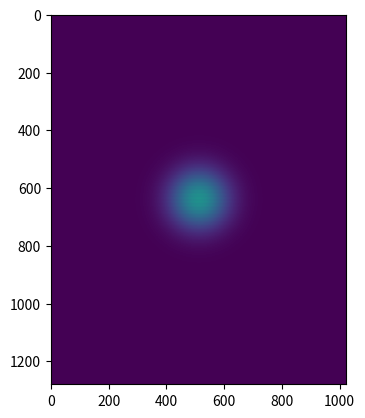
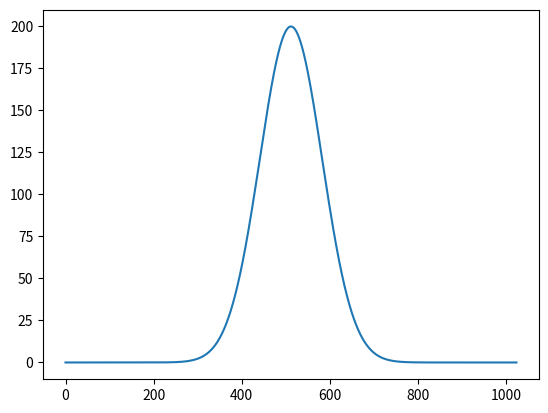

Recreate these plots in Python, in order. (Note: this script raises an exception after producing the figures.)
import numpy as np
import matplotlib.pyplot as plt
from PIL import Image
SLMwidth = 1280
SLMheight = 1024

pixel_x = np.linspace(0, SLMwidth, SLMwidth)
pixel_y = np.linspace(0, SLMheight, SLMheight)
MeshX, MeshY = np.meshgrid(pixel_x, pixel_y)
Meshr = (MeshX- SLMwidth/2)**2 + (MeshY- SLMheight/2)**2
basic_block = np.zeros((SLMwidth, SLMheight))
gaussian_mask = np.ones_like(basic_block)
radius = 100
gaussian_mask=gaussian_mask*np.exp(-(Meshr.T/(radius**2)))
basic_block[::2, :] = 200

image = basic_block*gaussian_mask

fig, ax = plt.subplots()
ax.imshow(image)
plt.show()

fig2, ax2 = plt.subplots()
ax2.plot(pixel_y, image[int(SLMwidth/2), :])
plt.show()
image = image.T
image = Image.fromarray(image.astype(np.uint8))

# Save the image
image.save("./data/greyscale_image.png")
